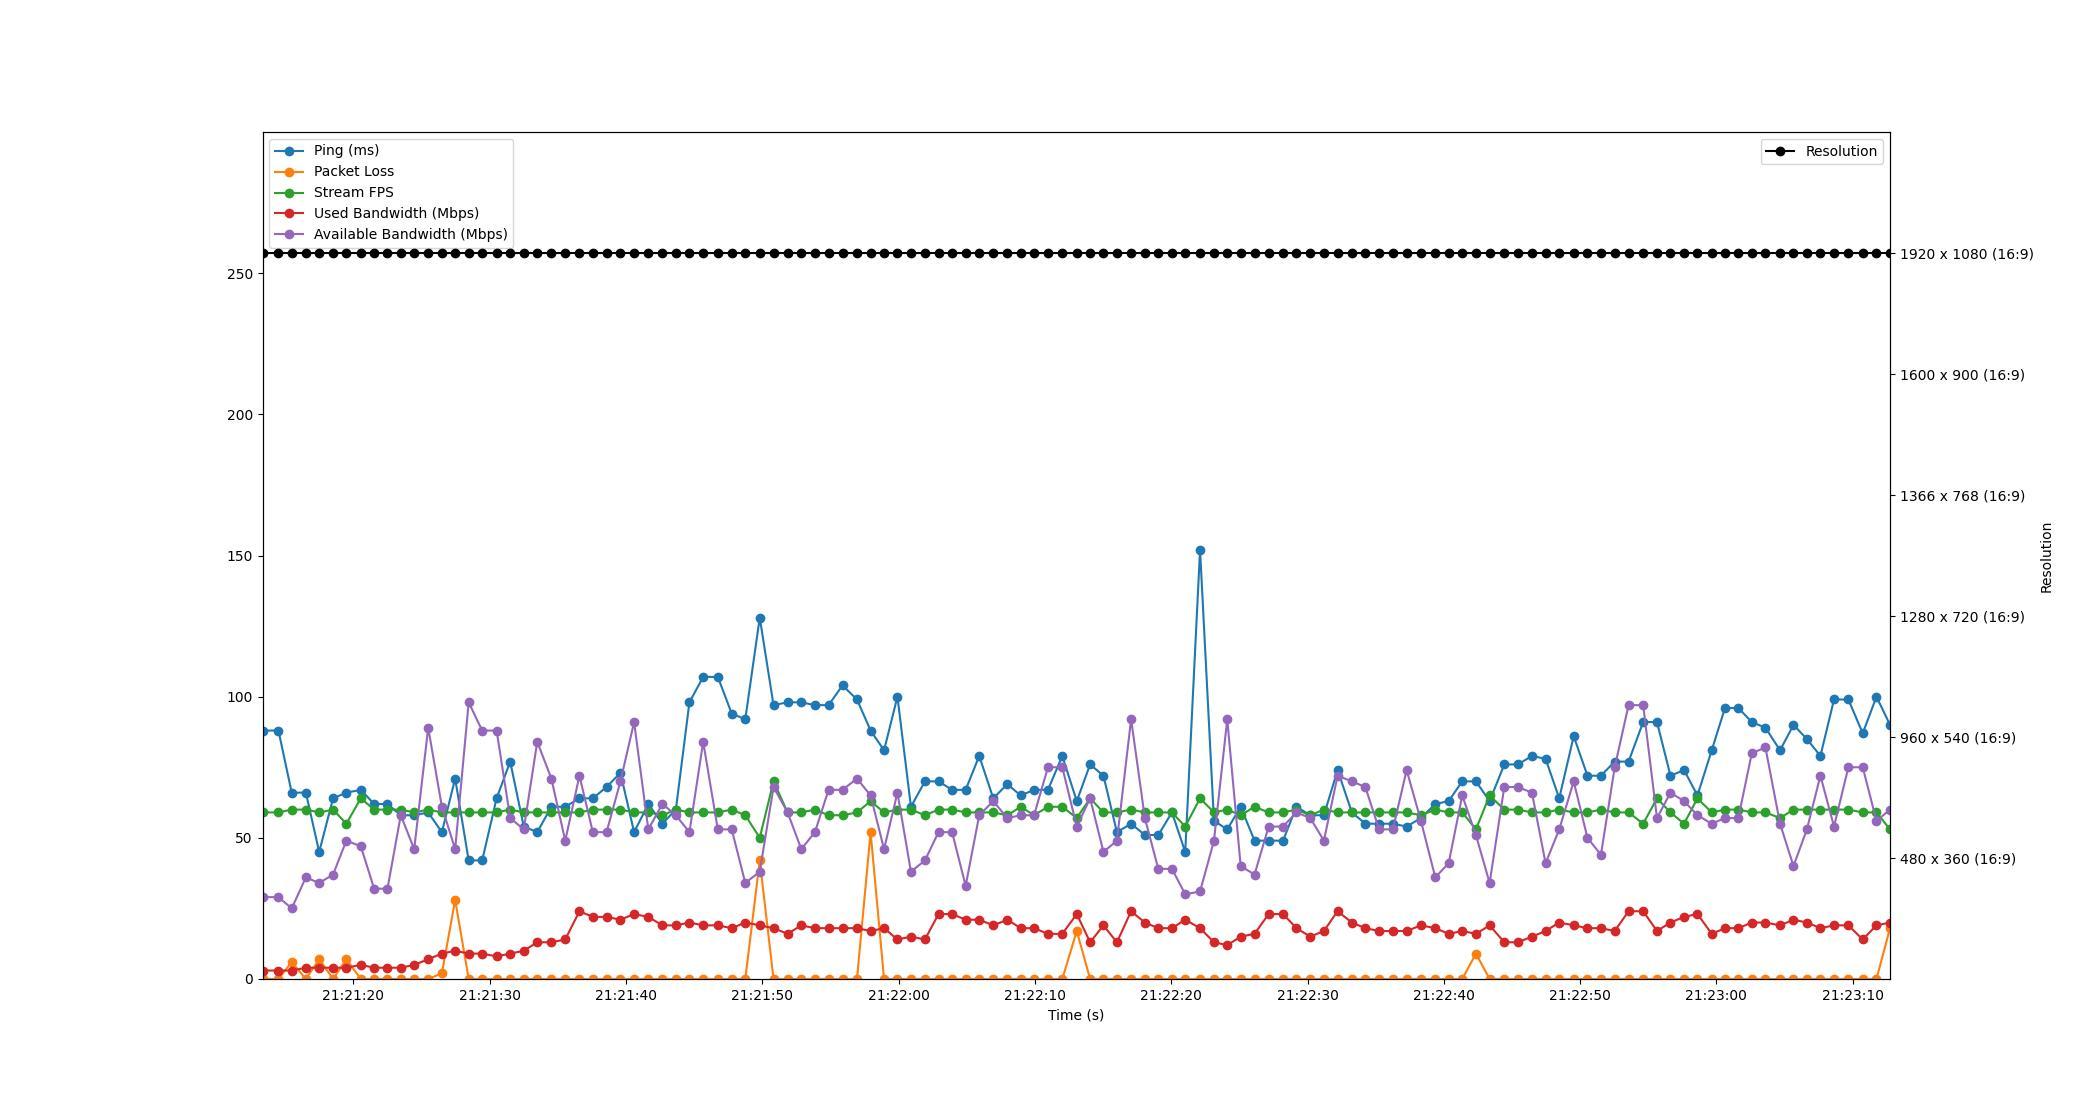

The data file committed next to this chart (first rows):
Time, Timestamp, Ping, Packet Loss, Stream FPS, Used Bandwidth, Resolution, Available Bandwidth
2.6226043701171875e-06, 2023-07-10 21:21:13.333623, 88, 0, 59, 3, 1920 x 1080 (16:9), 29
1.17, 2023-07-10 21:21:14.503149, 88, 0, 59, 3, 1920 x 1080 (16:9), 29
2.144, 2023-07-10 21:21:15.477874, 66, 6, 60, 3, 1920 x 1080 (16:9), 25
3.181, 2023-07-10 21:21:16.514122, 66, 0, 60, 4, 1920 x 1080 (16:9), 36
4.16, 2023-07-10 21:21:17.493224, 45, 7, 59, 4, 1920 x 1080 (16:9), 34
5.177, 2023-07-10 21:21:18.510284, 64, 0, 60, 4, 1920 x 1080 (16:9), 37
6.152, 2023-07-10 21:21:19.485775, 66, 7, 55, 4, 1920 x 1080 (16:9), 49
7.213, 2023-07-10 21:21:20.546645, 67, 0, 64, 5, 1920 x 1080 (16:9), 47
8.19, 2023-07-10 21:21:21.524062, 62, 0, 60, 4, 1920 x 1080 (16:9), 32
9.17, 2023-07-10 21:21:22.503886, 62, 0, 60, 4, 1920 x 1080 (16:9), 32
10.14, 2023-07-10 21:21:23.478487, 58, 0, 60, 4, 1920 x 1080 (16:9), 58
11.13, 2023-07-10 21:21:24.464264, 58, 0, 59, 5, 1920 x 1080 (16:9), 46
12.16, 2023-07-10 21:21:25.489214, 59, 0, 60, 7, 1920 x 1080 (16:9), 89
13.16, 2023-07-10 21:21:26.493857, 52, 2, 59, 9, 1920 x 1080 (16:9), 61
14.13, 2023-07-10 21:21:27.468372, 71, 28, 59, 10, 1920 x 1080 (16:9), 46
15.13, 2023-07-10 21:21:28.460159, 42, 0, 59, 9, 1920 x 1080 (16:9), 98
16.12, 2023-07-10 21:21:29.449773, 42, 0, 59, 9, 1920 x 1080 (16:9), 88
17.17, 2023-07-10 21:21:30.508483, 64, 0, 59, 8, 1920 x 1080 (16:9), 88
18.17, 2023-07-10 21:21:31.506690, 77, 0, 60, 9, 1920 x 1080 (16:9), 57
19.17, 2023-07-10 21:21:32.500551, 54, 0, 59, 10, 1920 x 1080 (16:9), 53
20.16, 2023-07-10 21:21:33.489895, 52, 0, 59, 13, 1920 x 1080 (16:9), 84
21.19, 2023-07-10 21:21:34.526540, 61, 0, 59, 13, 1920 x 1080 (16:9), 71
22.21, 2023-07-10 21:21:35.544781, 61, 0, 59, 14, 1920 x 1080 (16:9), 49
23.25, 2023-07-10 21:21:36.585872, 64, 0, 59, 24, 1920 x 1080 (16:9), 72
24.24, 2023-07-10 21:21:37.569177, 64, 0, 60, 22, 1920 x 1080 (16:9), 52
25.24, 2023-07-10 21:21:38.573752, 68, 0, 60, 22, 1920 x 1080 (16:9), 52
26.26, 2023-07-10 21:21:39.594485, 73, 0, 60, 21, 1920 x 1080 (16:9), 70
27.26, 2023-07-10 21:21:40.596327, 52, 0, 59, 23, 1920 x 1080 (16:9), 91
28.3, 2023-07-10 21:21:41.638494, 62, 0, 59, 22, 1920 x 1080 (16:9), 53
29.34, 2023-07-10 21:21:42.670123, 55, 0, 58, 19, 1920 x 1080 (16:9), 62
30.33, 2023-07-10 21:21:43.660005, 60, 0, 60, 19, 1920 x 1080 (16:9), 58
31.32, 2023-07-10 21:21:44.654521, 98, 0, 59, 20, 1920 x 1080 (16:9), 52
32.33, 2023-07-10 21:21:45.663755, 107, 0, 59, 19, 1920 x 1080 (16:9), 84
33.4, 2023-07-10 21:21:46.738234, 107, 0, 59, 19, 1920 x 1080 (16:9), 53
34.42, 2023-07-10 21:21:47.758503, 94, 0, 60, 18, 1920 x 1080 (16:9), 53
35.42, 2023-07-10 21:21:48.754074, 92, 0, 58, 20, 1920 x 1080 (16:9), 34
36.48, 2023-07-10 21:21:49.814387, 128, 42, 50, 19, 1920 x 1080 (16:9), 38
37.49, 2023-07-10 21:21:50.825119, 97, 0, 70, 18, 1920 x 1080 (16:9), 68
38.52, 2023-07-10 21:21:51.857517, 98, 0, 59, 16, 1920 x 1080 (16:9), 59
39.53, 2023-07-10 21:21:52.863501, 98, 0, 59, 19, 1920 x 1080 (16:9), 46
40.53, 2023-07-10 21:21:53.860018, 97, 0, 60, 18, 1920 x 1080 (16:9), 52
41.53, 2023-07-10 21:21:54.863943, 97, 0, 58, 18, 1920 x 1080 (16:9), 67
42.55, 2023-07-10 21:21:55.886430, 104, 0, 58, 18, 1920 x 1080 (16:9), 67
43.61, 2023-07-10 21:21:56.948606, 99, 0, 59, 18, 1920 x 1080 (16:9), 71
44.61, 2023-07-10 21:21:57.946233, 88, 52, 63, 17, 1920 x 1080 (16:9), 65
45.6, 2023-07-10 21:21:58.933639, 81, 0, 59, 18, 1920 x 1080 (16:9), 46
46.58, 2023-07-10 21:21:59.916247, 100, 0, 60, 14, 1920 x 1080 (16:9), 66
47.57, 2023-07-10 21:22:00.906529, 61, 0, 60, 15, 1920 x 1080 (16:9), 38
48.6, 2023-07-10 21:22:01.933764, 70, 0, 58, 14, 1920 x 1080 (16:9), 42
49.6, 2023-07-10 21:22:02.929118, 70, 0, 60, 23, 1920 x 1080 (16:9), 52
50.59, 2023-07-10 21:22:03.925143, 67, 0, 60, 23, 1920 x 1080 (16:9), 52
51.59, 2023-07-10 21:22:04.920296, 67, 0, 59, 21, 1920 x 1080 (16:9), 33
52.58, 2023-07-10 21:22:05.916473, 79, 0, 59, 21, 1920 x 1080 (16:9), 58
53.61, 2023-07-10 21:22:06.944542, 64, 0, 59, 19, 1920 x 1080 (16:9), 63
54.64, 2023-07-10 21:22:07.978245, 69, 0, 58, 21, 1920 x 1080 (16:9), 57
55.63, 2023-07-10 21:22:08.962310, 65, 0, 61, 18, 1920 x 1080 (16:9), 58
56.6, 2023-07-10 21:22:09.937912, 67, 0, 58, 18, 1920 x 1080 (16:9), 58
57.62, 2023-07-10 21:22:10.958497, 67, 0, 61, 16, 1920 x 1080 (16:9), 75
58.68, 2023-07-10 21:22:12.010590, 79, 0, 61, 16, 1920 x 1080 (16:9), 75
59.74, 2023-07-10 21:22:13.071619, 63, 17, 57, 23, 1920 x 1080 (16:9), 54
... 59 more rows
